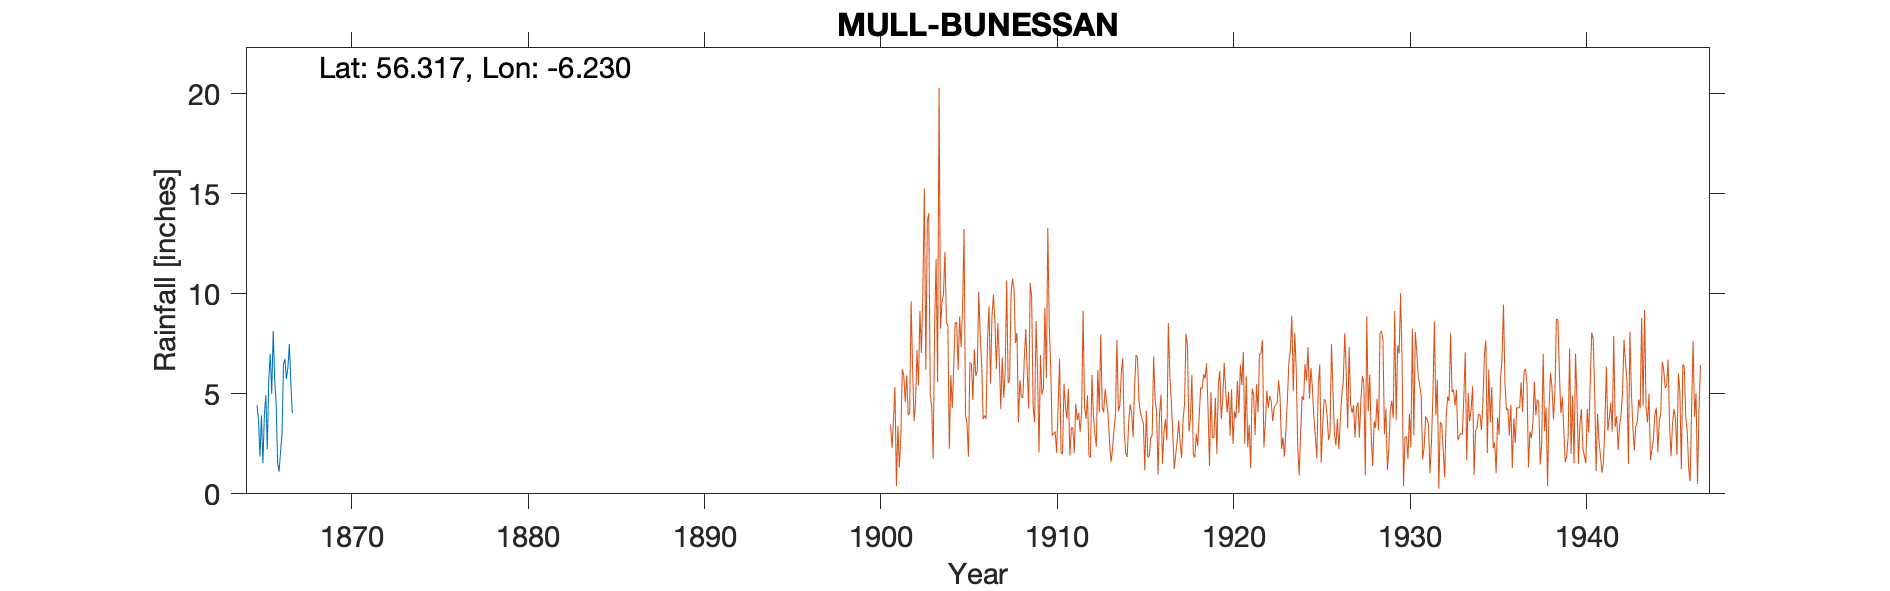

The table this chart was drawn from, first rows:
MULL BUNESSAN, , , , , , , , , , 
Grid ref, NM385219, Long, -6.23, Lat, 56.32, Elevation, 30, ft, , 
Station no, 5446, , , , , , , , , 
, 1860, 1861, 1862, 1863, 1864, 1865, 1866, 1867, 1868, 1869
January, , , , , , , 8.14, 5.55, , 
February, , , , , , 4.42, 5.72, 4.04, , 
March, , , , , , 3.69, 4.52, , , 
April, , , , , , 1.87, 1.58, , , 
May, , , , , , 3.92, 1.11, , , 
June, , , , , , 1.53, 2.1, , , 
July, , , , , , 3.93, 3.01, , , 
August, , , , , , 4.93, 6.47, , , 
September, , , , , , 2.23, 6.74, , , 
October, , , , , , 5.71, 5.74, , , 
November, , , , , , 6.99, 6.31, , , 
December, , , , , , 5, 7.49, , , 
Total, , , , , , , 58.93, , , 
